Run: headless pygame with SDL's dummy video driver; simulated clock (each Clock.tick advances the game by its frame time, no real sleeping); random seed 0; keys injected as events and as key.get_pressed() state; mouse plan: one left click at the window centre at the start of phase 2, then a move to the lower-right quarter at the start of phase 3; restart key R tapped at the start of phases 3 and 4.
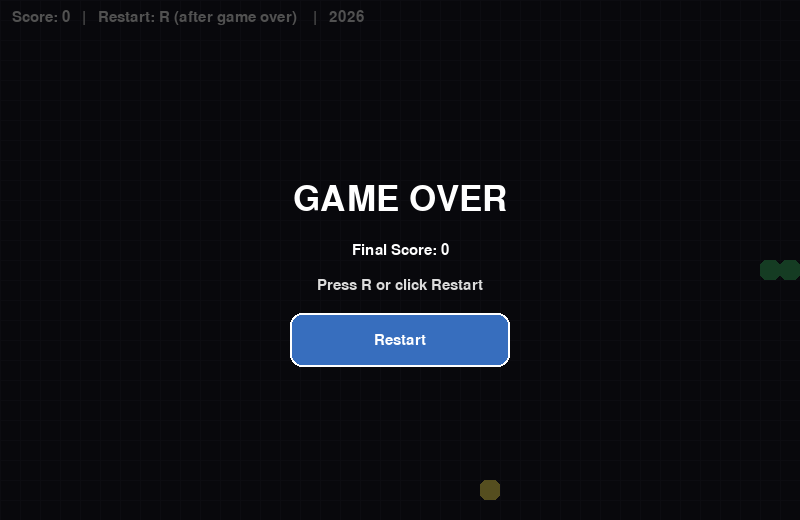
Frame 1 of 4 · flips 1–60 · no input
Frame 2 of 4 · flips 61–180 · clicked the window centre · tapped SPACE, RETURN · held RIGHT (→), D · screen unchanged from frame 1, image omitted
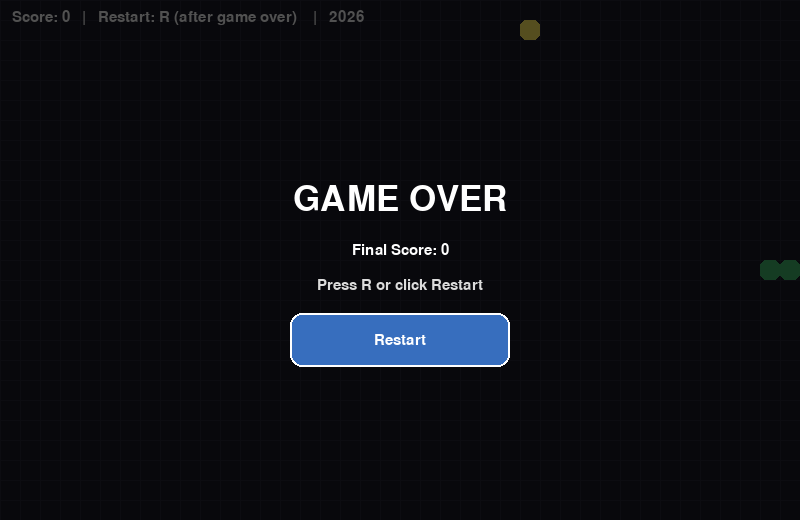
Frame 3 of 4 · flips 181–300 · moved the mouse to the lower-right quarter · tapped R · held DOWN (↓), S
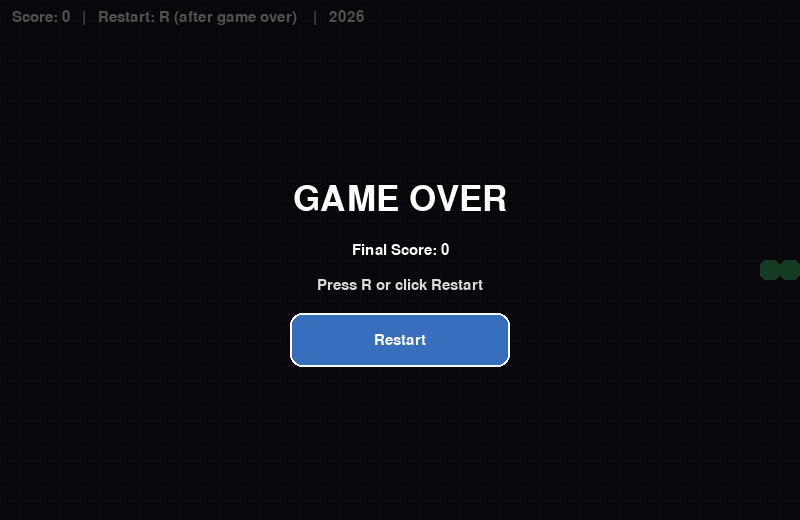
Frame 4 of 4 · flips 301–420 · tapped R · held LEFT (←), A, UP (↑), W

The pygame program that drew these frames:

import random
import pygame

# -----------------------------
# SNAKE (Pygame) - simple + clean
# - Arrow keys to move
# - Eat food to grow
# - Wall/self collision = Game Over
# - Restart: R or click Restart
# -----------------------------

W, H = 800, 520
CELL = 20
FPS = 12  # snake speed

GRID_W, GRID_H = W // CELL, H // CELL

class Button:
    def __init__(self, text, center, size=(220, 54)):
        self.text = text
        self.rect = pygame.Rect(0, 0, *size)
        self.rect.center = center

    def hover(self, pos):
        return self.rect.collidepoint(pos)

    def draw(self, screen, font, hover=False):
        bg = (70, 140, 220) if hover else (55, 110, 190)
        pygame.draw.rect(screen, bg, self.rect, border_radius=12)
        pygame.draw.rect(screen, (255, 255, 255), self.rect, 2, border_radius=12)
        img = font.render(self.text, True, (255, 255, 255))
        screen.blit(img, img.get_rect(center=self.rect.center))

class Snake:
    def __init__(self):
        cx, cy = GRID_W // 2, GRID_H // 2
        self.body = [(cx, cy), (cx - 1, cy), (cx - 2, cy)]
        self.dir = (1, 0)  # moving right
        self.grow = 0

    def set_dir(self, new_dir):
        # prevent instant reverse
        if (new_dir[0] == -self.dir[0] and new_dir[1] == -self.dir[1]):
            return
        self.dir = new_dir

    def head(self):
        return self.body[0]

    def update(self):
        hx, hy = self.head()
        dx, dy = self.dir
        new_head = (hx + dx, hy + dy)
        self.body.insert(0, new_head)

        if self.grow > 0:
            self.grow -= 1
        else:
            self.body.pop()

    def collides_self(self):
        return self.head() in self.body[1:]

    def draw(self, screen):
        for i, (x, y) in enumerate(self.body):
            rect = pygame.Rect(x * CELL, y * CELL, CELL, CELL)
            color = (80, 200, 120) if i == 0 else (60, 170, 100)
            pygame.draw.rect(screen, color, rect, border_radius=6)

class Food:
    def __init__(self, snake_body):
        self.pos = self.random_pos(snake_body)

    def random_pos(self, snake_body):
        while True:
            p = (random.randrange(GRID_W), random.randrange(GRID_H))
            if p not in snake_body:
                return p

    def respawn(self, snake_body):
        self.pos = self.random_pos(snake_body)

    def draw(self, screen):
        x, y = self.pos
        rect = pygame.Rect(x * CELL, y * CELL, CELL, CELL)
        pygame.draw.rect(screen, (240, 220, 90), rect, border_radius=6)

class Game:
    def __init__(self):
        pygame.init()
        pygame.display.set_caption("Snake")
        self.screen = pygame.display.set_mode((W, H))
        self.clock = pygame.time.Clock()
        self.font = pygame.font.SysFont("arial", 22)
        self.big = pygame.font.SysFont("arial", 52)

        self.restart_btn = Button("Restart", (W // 2, H // 2 + 80))
        self.reset()

    def reset(self):
        self.snake = Snake()
        self.food = Food(self.snake.body)
        self.score = 0
        self.game_over = False

    def in_bounds(self, pos):
        x, y = pos
        return 0 <= x < GRID_W and 0 <= y < GRID_H

    def draw_grid(self):
        # light grid (optional)
        for x in range(0, W, CELL):
            pygame.draw.line(self.screen, (35, 35, 48), (x, 0), (x, H))
        for y in range(0, H, CELL):
            pygame.draw.line(self.screen, (35, 35, 48), (0, y), (W, y))

    def run(self):
        running = True
        while running:
            dt = self.clock.tick(FPS)
            mouse = pygame.mouse.get_pos()

            for event in pygame.event.get():
                if event.type == pygame.QUIT:
                    running = False

                if event.type == pygame.KEYDOWN:
                    if event.key == pygame.K_ESCAPE:
                        running = False

                    if not self.game_over:
                        if event.key in (pygame.K_LEFT, pygame.K_a):
                            self.snake.set_dir((-1, 0))
                        elif event.key in (pygame.K_RIGHT, pygame.K_d):
                            self.snake.set_dir((1, 0))
                        elif event.key in (pygame.K_UP, pygame.K_w):
                            self.snake.set_dir((0, -1))
                        elif event.key in (pygame.K_DOWN, pygame.K_s):
                            self.snake.set_dir((0, 1))

                    if self.game_over and event.key == pygame.K_r:
                        self.reset()

                if self.game_over and event.type == pygame.MOUSEBUTTONDOWN and event.button == 1:
                    if self.restart_btn.hover(mouse):
                        self.reset()

            if not self.game_over:
                self.update()

            self.draw(mouse)
            pygame.display.flip()

        pygame.quit()

    def update(self):
        self.snake.update()

        # wall collision
        if not self.in_bounds(self.snake.head()):
            self.game_over = True
            return

        # self collision
        if self.snake.collides_self():
            self.game_over = True
            return

        # eat food
        if self.snake.head() == self.food.pos:
            self.score += 1
            self.snake.grow += 2
            self.food.respawn(self.snake.body)

    def draw(self, mouse):
        self.screen.fill((25, 25, 35))
        self.draw_grid()
        self.food.draw(self.screen)
        self.snake.draw(self.screen)

        ui = self.font.render(f"Score: {self.score}   |   Restart: R (after game over)    |   2026 ", True, (230, 230, 230))
        self.screen.blit(ui, (12, 10))

        if self.game_over:
            overlay = pygame.Surface((W, H), pygame.SRCALPHA)
            overlay.fill((0, 0, 0, 165))
            self.screen.blit(overlay, (0, 0))

            title = self.big.render("GAME OVER", True, (255, 255, 255))
            score = self.font.render(f"Final Score: {self.score}", True, (255, 255, 255))
            hint = self.font.render("Press R or click Restart", True, (220, 220, 220))

            self.screen.blit(title, title.get_rect(center=(W // 2, H // 2 - 60)))
            self.screen.blit(score, score.get_rect(center=(W // 2, H // 2 - 10)))
            self.screen.blit(hint, hint.get_rect(center=(W // 2, H // 2 + 25)))

            self.restart_btn.draw(self.screen, self.font, self.restart_btn.hover(mouse))

if __name__ == "__main__":
    Game().run()
